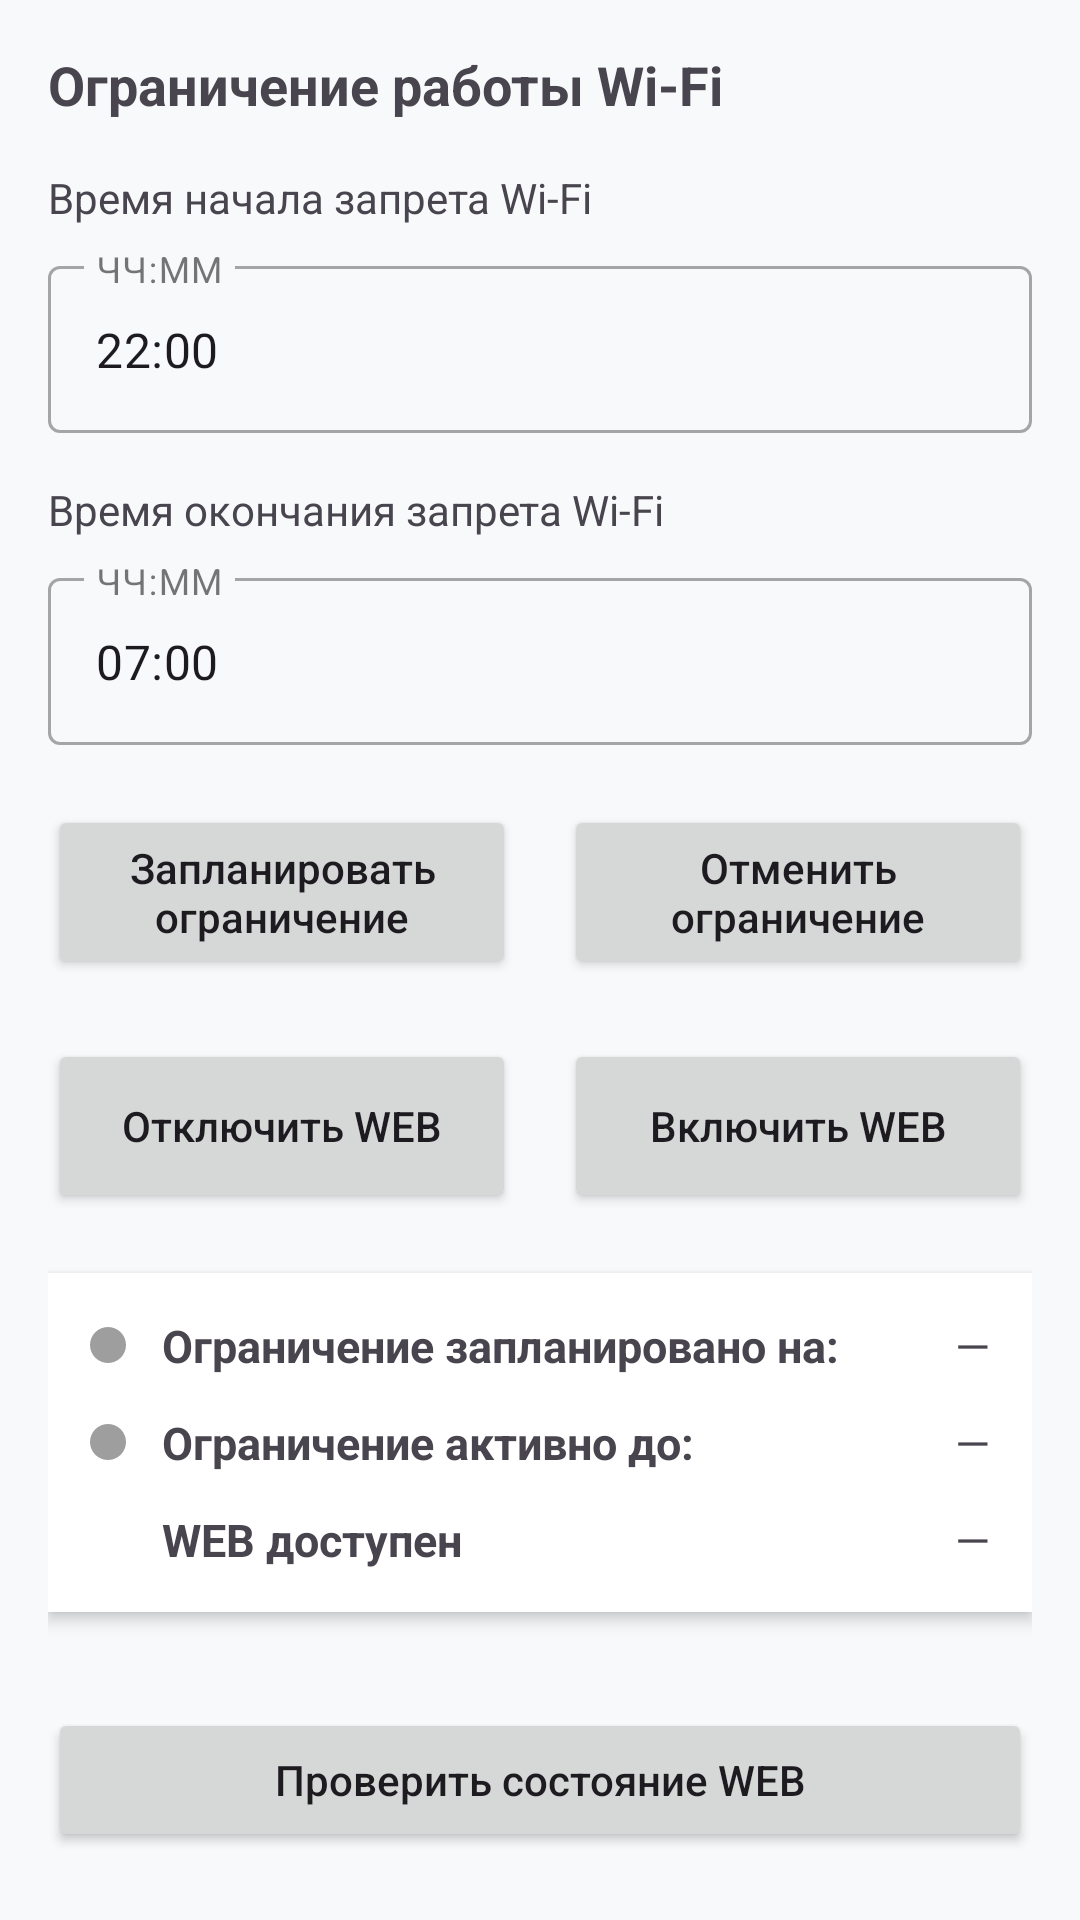

The Android layout XML behind this screen, and the referenced resources:
<!-- AndroidManifest.xml: activity theme Theme.RouterControl -->
<!-- res/layout/activity_main.xml -->
<?xml version="1.0" encoding="utf-8"?>
<LinearLayout xmlns:android="http://schemas.android.com/apk/res/android"
    xmlns:tools="http://schemas.android.com/tools"
    android:layout_width="match_parent"
    android:layout_height="match_parent"
    android:orientation="vertical"
    tools:context=".MainActivity">

    
    <LinearLayout
        android:id="@+id/settings_panel"
        android:layout_width="match_parent"
        android:layout_height="wrap_content"
        android:orientation="vertical"
        android:padding="16dp"
        android:background="#F8F9FA"
        android:elevation="4dp">

        <TextView
            android:layout_width="match_parent"
            android:layout_height="wrap_content"
            android:text="Ограничение работы Wi-Fi"
            android:textSize="18sp"
            android:textStyle="bold"
            android:layout_marginBottom="16dp"/>

        
        <TextView
            android:layout_width="match_parent"
            android:layout_height="wrap_content"
            android:text="Время начала запрета Wi-Fi"
            android:textSize="14sp"
            android:layout_marginBottom="8dp"/>

        <com.google.android.material.textfield.TextInputLayout
            android:layout_width="match_parent"
            android:layout_height="wrap_content"
            android:hint="ЧЧ:ММ"
            style="@style/Widget.MaterialComponents.TextInputLayout.OutlinedBox">

            <com.google.android.material.textfield.TextInputEditText
                android:id="@+id/etStartTime"
                android:layout_width="match_parent"
                android:layout_height="wrap_content"
                android:focusable="false"
                android:clickable="true"
                android:cursorVisible="false"
                android:inputType="none"
                android:text="22:00" />
        </com.google.android.material.textfield.TextInputLayout>

        
        <TextView
            android:layout_width="match_parent"
            android:layout_height="wrap_content"
            android:text="Время окончания запрета Wi-Fi"
            android:textSize="14sp"
            android:layout_marginTop="16dp"
            android:layout_marginBottom="8dp"/>

        <com.google.android.material.textfield.TextInputLayout
            android:layout_width="match_parent"
            android:layout_height="wrap_content"
            android:hint="ЧЧ:ММ"
            style="@style/Widget.MaterialComponents.TextInputLayout.OutlinedBox">

            <com.google.android.material.textfield.TextInputEditText
                android:id="@+id/etEndTime"
                android:layout_width="match_parent"
                android:layout_height="wrap_content"
                android:focusable="false"
                android:clickable="true"
                android:cursorVisible="false"
                android:inputType="none"
                android:text="07:00" />
        </com.google.android.material.textfield.TextInputLayout>

        
        <LinearLayout
            android:layout_width="match_parent"
            android:layout_height="match_parent"
            android:orientation="horizontal"
            android:layout_marginTop="20dp"
            android:gravity="center"
            android:weightSum="2">

            <Button
                android:id="@+id/btnEnableRestriction"
                android:layout_width="0dp"
                android:layout_height="58dp"
                android:layout_weight="1"
                android:layout_marginEnd="8dp"
                android:text="Запланировать ограничение"
                android:textAllCaps="false"
                android:onClick="startSchedule" />

            <Button
                android:id="@+id/btnStopRestriction"
                android:layout_width="0dp"
                android:layout_height="58dp"
                android:layout_weight="1"
                android:layout_marginStart="8dp"
                android:text="Отменить ограничение"
                android:textAllCaps="false"
                android:onClick="cancelSchedule" />
        </LinearLayout>

        <LinearLayout
            android:layout_width="match_parent"
            android:layout_height="match_parent"
            android:orientation="horizontal"
            android:layout_marginTop="20dp"
            android:gravity="center"
            android:weightSum="2">

            <Button
                android:id="@+id/btnStopWan"
                android:layout_width="0dp"
                android:layout_height="58dp"
                android:layout_weight="1"
                android:layout_marginEnd="8dp"
                android:text="Отключить WEB"
                android:textAllCaps="false"
                android:onClick="stopWan" />

            <Button
                android:id="@+id/btnStartWan"
                android:layout_width="0dp"
                android:layout_height="58dp"
                android:layout_weight="1"
                android:layout_marginStart="8dp"
                android:text="Включить WEB"
                android:textAllCaps="false"
                android:onClick="startWan" />
        </LinearLayout>

        
        <LinearLayout
            android:layout_width="match_parent"
            android:layout_height="wrap_content"
            android:layout_marginTop="20dp"
            android:orientation="vertical"
            android:background="#FFFFFF"
            android:padding="14dp"
            android:elevation="3dp"
            android:layout_marginBottom="20dp">

            
            <LinearLayout
                android:layout_width="match_parent"
                android:layout_height="wrap_content"
                android:orientation="horizontal"
                android:gravity="center_vertical">

                <View
                    android:id="@+id/dotScheduled"
                    android:layout_width="12dp"
                    android:layout_height="12dp"
                    android:background="@drawable/circle_gray"
                    android:layout_marginEnd="12dp"/>

                <TextView
                    android:layout_width="wrap_content"
                    android:layout_height="wrap_content"
                    android:text="Ограничение запланировано на:"
                    android:textSize="15sp"
                    android:textStyle="bold"/>

                <TextView
                    android:id="@+id/tvScheduledTime"
                    android:layout_width="0dp"
                    android:layout_height="wrap_content"
                    android:layout_weight="1"
                    android:text="—"
                    android:textSize="15sp"
                    android:gravity="end"
                    android:layout_marginStart="12dp"/>
            </LinearLayout>

            
            <LinearLayout
                android:layout_width="match_parent"
                android:layout_height="wrap_content"
                android:orientation="horizontal"
                android:gravity="center_vertical"
                android:layout_marginTop="12dp">

                <View
                    android:id="@+id/dotActiveUntil"
                    android:layout_width="12dp"
                    android:layout_height="12dp"
                    android:background="@drawable/circle_gray"
                    android:layout_marginEnd="12dp"/>

                <TextView
                    android:layout_width="wrap_content"
                    android:layout_height="wrap_content"
                    android:text="Ограничение активно до:"
                    android:textSize="15sp"
                    android:textStyle="bold"/>

                <TextView
                    android:id="@+id/tvActiveUntil"
                    android:layout_width="0dp"
                    android:layout_height="wrap_content"
                    android:layout_weight="1"
                    android:text="—"
                    android:textSize="15sp"
                    android:gravity="end"
                    android:layout_marginStart="12dp"/>
            </LinearLayout>

            
            <LinearLayout
                android:layout_width="match_parent"
                android:layout_height="wrap_content"
                android:orientation="horizontal"
                android:gravity="center_vertical"
                android:layout_marginTop="12dp">

                <View
                    android:id="@+id/dotWebEnabled"
                    android:layout_width="12dp"
                    android:layout_height="12dp"
                    android:background="@drawable/circle_green"
                    android:layout_marginEnd="12dp"/>

                <TextView
                    android:layout_width="wrap_content"
                    android:layout_height="wrap_content"
                    android:text="WEB доступен"
                    android:textSize="15sp"
                    android:textStyle="bold"/>

                <TextView
                    android:id="@+id/tvWebEnabled"
                    android:layout_width="0dp"
                    android:layout_height="wrap_content"
                    android:layout_weight="1"
                    android:text="—"
                    android:textSize="15sp"
                    android:gravity="end"
                    android:layout_marginStart="12dp"/>
            </LinearLayout>
        </LinearLayout>

        <Button
            android:id="@+id/btn_checkState"
            android:layout_width="match_parent"
            android:layout_height="48dp"
            android:layout_marginTop="12dp"
            android:text="Проверить состояние WEB"
            android:textAllCaps="false"
            android:onClick="checkWan"/>

        <Button
            android:id="@+id/btn_view_log"
            android:layout_width="match_parent"
            android:layout_height="48dp"
            android:layout_marginTop="12dp"
            android:text="Показать LOG"
            android:textAllCaps="false" />

        <Button
            android:id="@+id/btn_settings"
            android:layout_width="match_parent"
            android:layout_height="48dp"
            android:layout_marginTop="12dp"
            android:text="Настройки"
            android:textAllCaps="false" />

    </LinearLayout>
</LinearLayout>
<!-- resources referenced by this layout -->
<resources>
  <!-- drawable circle_gray (drawable) -->
  <shape xmlns:android="http://schemas.android.com/apk/res/android" android:shape="oval">
      <solid android:color="#9E9E9E" />
      <size android:width="12dp" android:height="12dp" />
  </shape>
  <style name="Theme.RouterControl" parent="Base.Theme.RouterControl" />
  <style name="Base.Theme.RouterControl" parent="Theme.Material3.DayNight.NoActionBar">
          
          
      </style>
</resources>
